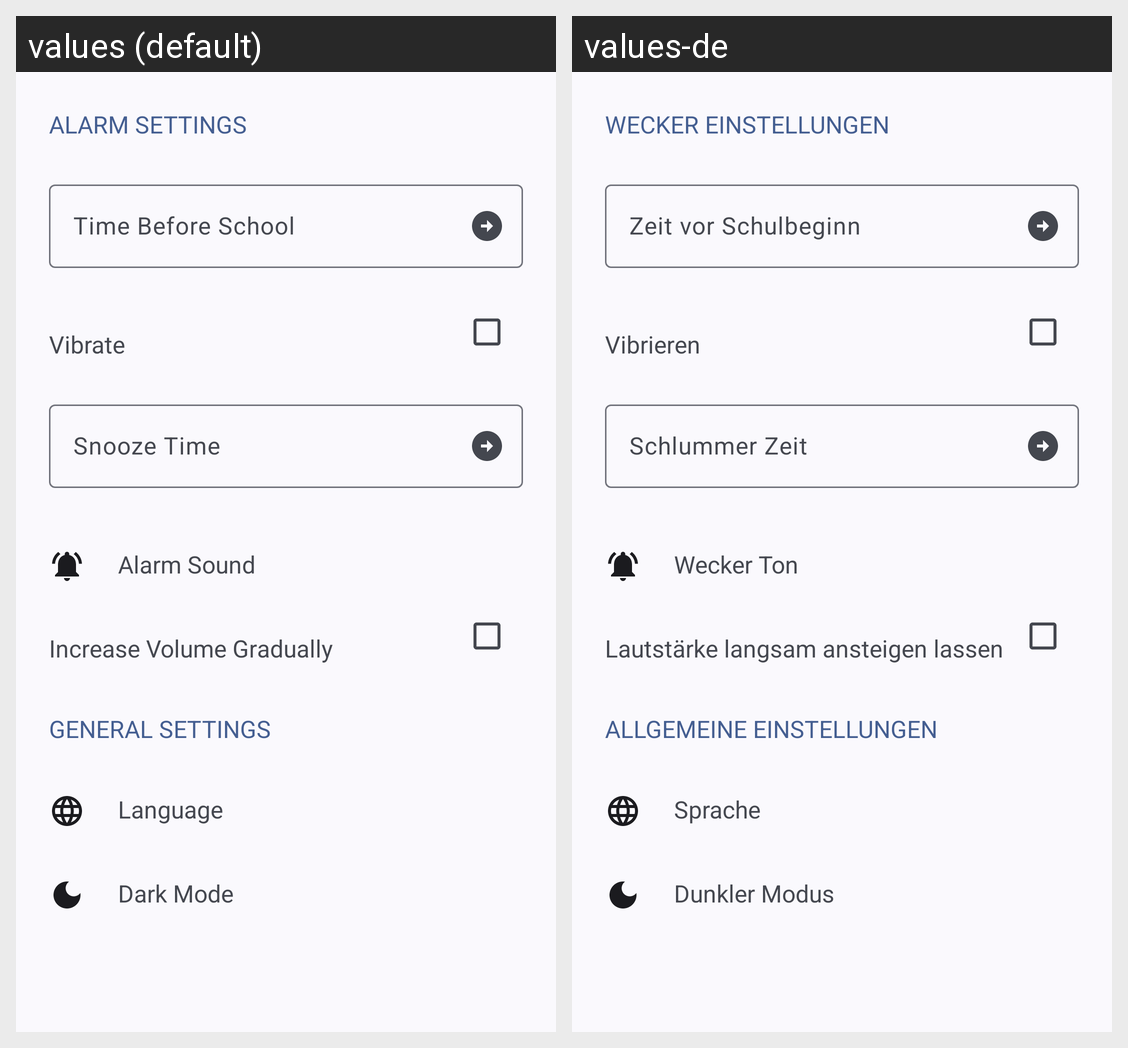

Here is an Android app screen in its default locale and in the app's own translations. Write out the translated-string differences for the strings that appear on this screen.
Android screen res/layout/activity_settings.xml rendered under 2 locales, left to right: values (default), values-de. Device: Nexus 5 (rendered at 1080×1920; each locale shown at half size, 540×960, under a caption strip naming it); theme AppTheme.
Strings drawn on this screen, with the default value and each locale's value (text and hints the layout hard-codes, and strings that could not be matched under every locale, appear in the picture but are not listed):

alarm_settings
  values: Alarm Settings
  values-de: Wecker Einstellungen

time_before_school
  values: Time Before School
  values-de: Zeit vor Schulbeginn

vibrate
  values: Vibrate
  values-de: Vibrieren

snooze_time
  values: Snooze Time
  values-de: Schlummer Zeit

alarm_sound
  values: Alarm Sound
  values-de: Wecker Ton

bell
  values: Alarm Sound
  values-de: Wecker Ton

increase_volume_gradually
  values: Increase Volume Gradually
  values-de: Lautstärke langsam ansteigen lassen

general_settings
  values: General Settings
  values-de: Allgemeine Einstellungen

language
  values: Language
  values-de: Sprache

globe
  values: Language
  values-de: Sprache

dark_mode
  values: Dark Mode
  values-de: Dunkler Modus

moon
  values: Dark Mode
  values-de: Dunkler Modus
